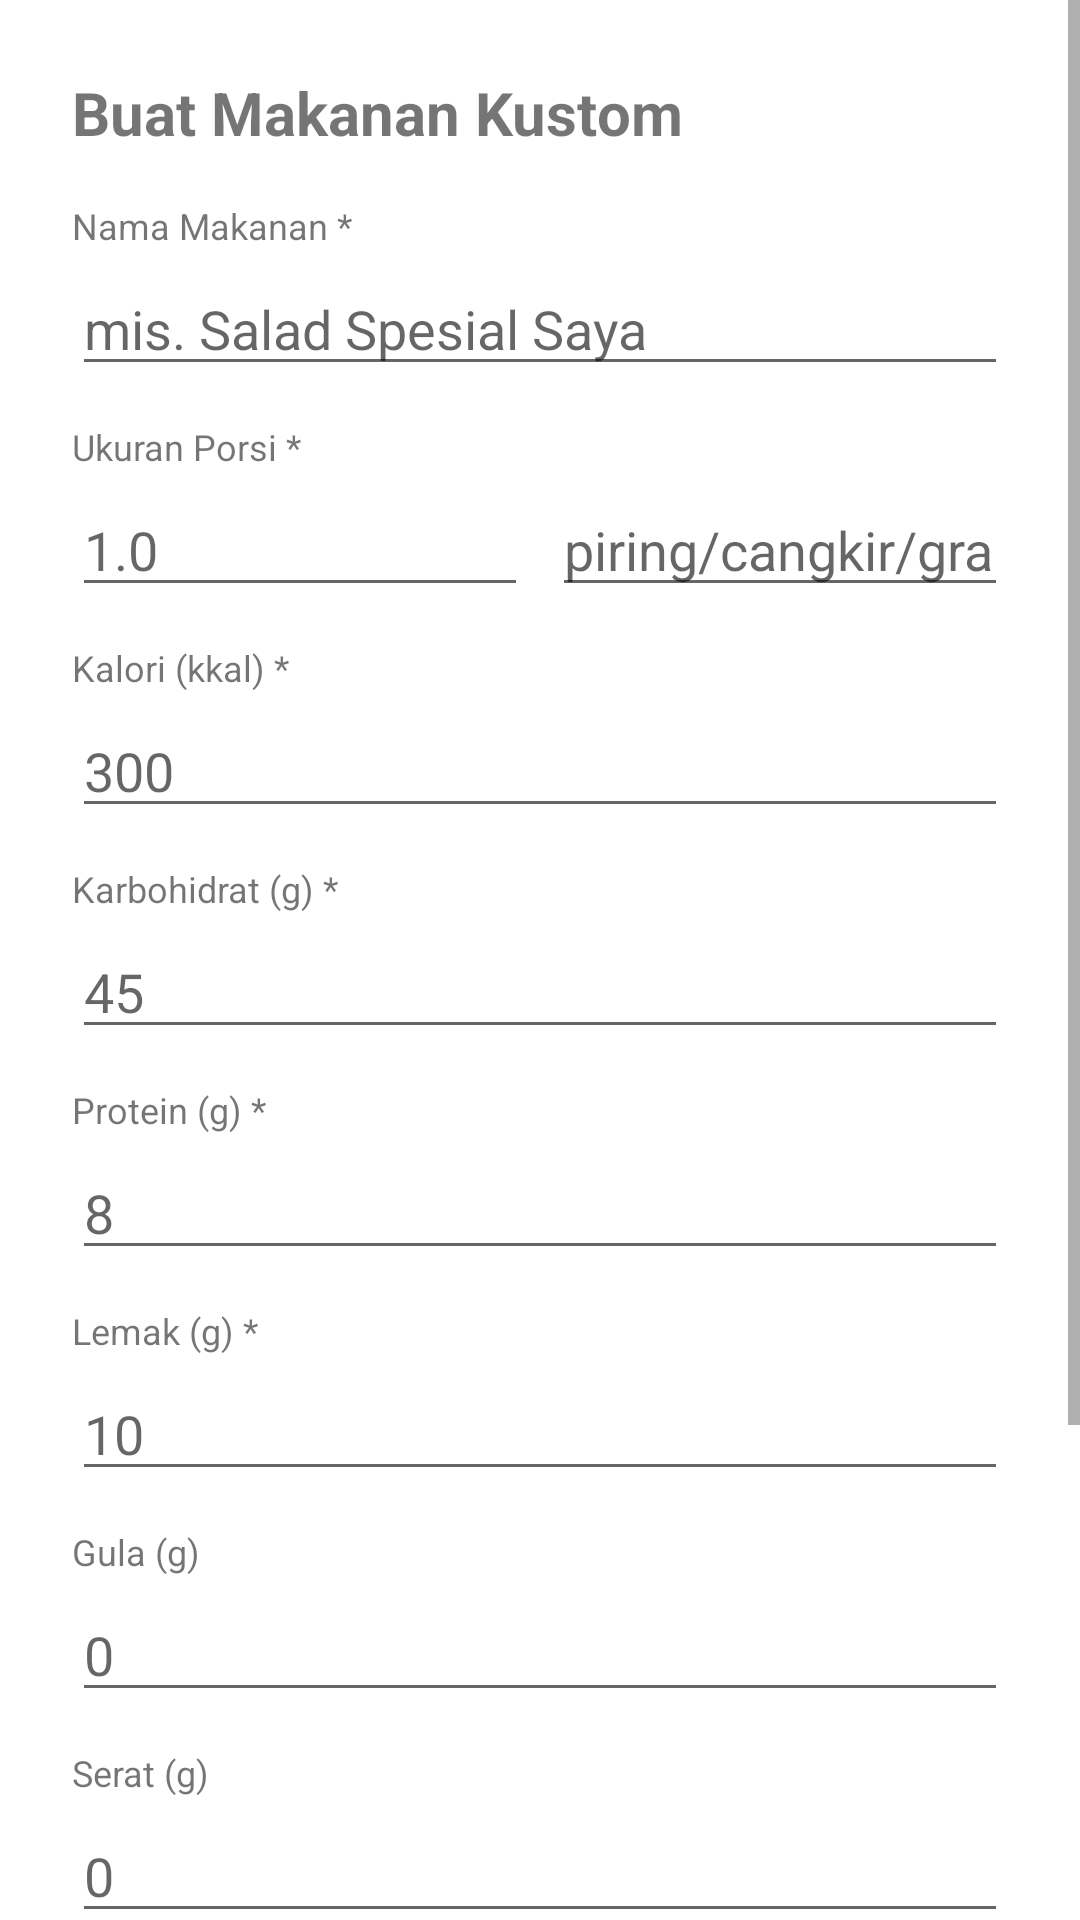

Android layout source for this screen:
<!-- AndroidManifest.xml: application theme Theme.NutriMate -->
<!-- res/layout/dialog_create_food.xml -->
<?xml version="1.0" encoding="utf-8"?>
<ScrollView xmlns:android="http://schemas.android.com/apk/res/android"
    android:layout_width="match_parent"
    android:layout_height="wrap_content"
    android:fillViewport="true">

    <LinearLayout
        android:layout_width="match_parent"
        android:layout_height="wrap_content"
        android:orientation="vertical"
        android:padding="24dp">

        <TextView
            android:layout_width="match_parent"
            android:layout_height="wrap_content"
            android:text="Buat Makanan Kustom"
            android:textSize="20sp"
            android:textStyle="bold"
            android:layout_marginBottom="16dp"/>

        <TextView
            android:layout_width="wrap_content"
            android:layout_height="wrap_content"
            android:text="Nama Makanan *"
            android:textSize="12sp"
            android:layout_marginBottom="4dp"/>

        <EditText
            android:id="@+id/etFoodName"
            android:layout_width="match_parent"
            android:layout_height="wrap_content"
            android:hint="mis. Salad Spesial Saya"
            android:inputType="text"
            android:layout_marginBottom="12dp"/>

        <TextView
            android:layout_width="wrap_content"
            android:layout_height="wrap_content"
            android:text="Ukuran Porsi *"
            android:textSize="12sp"
            android:layout_marginBottom="4dp"/>

        <LinearLayout
            android:layout_width="match_parent"
            android:layout_height="wrap_content"
            android:orientation="horizontal"
            android:layout_marginBottom="12dp">

            <EditText
                android:id="@+id/etServingSize"
                android:layout_width="0dp"
                android:layout_height="wrap_content"
                android:layout_weight="1"
                android:hint="1.0"
                android:inputType="numberDecimal"/>

            <EditText
                android:id="@+id/etServingUnit"
                android:layout_width="0dp"
                android:layout_height="wrap_content"
                android:layout_weight="1"
                android:hint="piring/cangkir/gram"
                android:inputType="text"
                android:layout_marginStart="8dp"/>
        </LinearLayout>

        <TextView
            android:layout_width="wrap_content"
            android:layout_height="wrap_content"
            android:text="Kalori (kkal) *"
            android:textSize="12sp"
            android:layout_marginBottom="4dp"/>

        <EditText
            android:id="@+id/etCalories"
            android:layout_width="match_parent"
            android:layout_height="wrap_content"
            android:hint="300"
            android:inputType="numberDecimal"
            android:layout_marginBottom="12dp"/>

        <TextView
            android:layout_width="wrap_content"
            android:layout_height="wrap_content"
            android:text="Karbohidrat (g) *"
            android:textSize="12sp"
            android:layout_marginBottom="4dp"/>

        <EditText
            android:id="@+id/etCarbs"
            android:layout_width="match_parent"
            android:layout_height="wrap_content"
            android:hint="45"
            android:inputType="numberDecimal"
            android:layout_marginBottom="12dp"/>

        <TextView
            android:layout_width="wrap_content"
            android:layout_height="wrap_content"
            android:text="Protein (g) *"
            android:textSize="12sp"
            android:layout_marginBottom="4dp"/>

        <EditText
            android:id="@+id/etProtein"
            android:layout_width="match_parent"
            android:layout_height="wrap_content"
            android:hint="8"
            android:inputType="numberDecimal"
            android:layout_marginBottom="12dp"/>

        <TextView
            android:layout_width="wrap_content"
            android:layout_height="wrap_content"
            android:text="Lemak (g) *"
            android:textSize="12sp"
            android:layout_marginBottom="4dp"/>

        <EditText
            android:id="@+id/etFat"
            android:layout_width="match_parent"
            android:layout_height="wrap_content"
            android:hint="10"
            android:inputType="numberDecimal"
            android:layout_marginBottom="12dp"/>

        <TextView
            android:layout_width="wrap_content"
            android:layout_height="wrap_content"
            android:text="Gula (g)"
            android:textSize="12sp"
            android:layout_marginBottom="4dp"/>

        <EditText
            android:id="@+id/etSugar"
            android:layout_width="match_parent"
            android:layout_height="wrap_content"
            android:hint="0"
            android:inputType="numberDecimal"
            android:layout_marginBottom="12dp"/>

        <TextView
            android:layout_width="wrap_content"
            android:layout_height="wrap_content"
            android:text="Serat (g)"
            android:textSize="12sp"
            android:layout_marginBottom="4dp"/>

        <EditText
            android:id="@+id/etFiber"
            android:layout_width="match_parent"
            android:layout_height="wrap_content"
            android:hint="0"
            android:inputType="numberDecimal"
            android:layout_marginBottom="12dp"/>

        <TextView
            android:layout_width="wrap_content"
            android:layout_height="wrap_content"
            android:text="Natrium (mg)"
            android:textSize="12sp"
            android:layout_marginBottom="4dp"/>

        <EditText
            android:id="@+id/etSodium"
            android:layout_width="match_parent"
            android:layout_height="wrap_content"
            android:hint="0"
            android:inputType="numberDecimal"
            android:layout_marginBottom="12dp"/>

        <TextView
            android:layout_width="wrap_content"
            android:layout_height="wrap_content"
            android:text="Kategori"
            android:textSize="12sp"
            android:layout_marginBottom="4dp"/>

        <Spinner
            android:id="@+id/spinnerCategory"
            android:layout_width="match_parent"
            android:layout_height="wrap_content"
            android:layout_marginBottom="16dp"/>

        <LinearLayout
            android:layout_width="match_parent"
            android:layout_height="wrap_content"
            android:orientation="horizontal"
            android:gravity="end">

            <Button
                android:id="@+id/btnCancelCustom"
                android:layout_width="wrap_content"
                android:layout_height="wrap_content"
                android:text="Batal"
                style="?android:attr/buttonBarButtonStyle"
                android:textColor="#757575"/>

            <Button
                android:id="@+id/btnSaveCustom"
                android:layout_width="wrap_content"
                android:layout_height="wrap_content"
                android:text="Simpan Makanan"
                android:layout_marginStart="8dp"/>
        </LinearLayout>

    </LinearLayout>

</ScrollView>
<!-- resources referenced by this layout -->
<resources>
  <style name="Theme.NutriMate" parent="Theme.MaterialComponents.DayNight.NoActionBar">
          <item name="colorPrimary">@color/green_primary</item>
          <item name="colorPrimaryVariant">@color/green_dark</item>
          <item name="colorOnPrimary">@color/white</item>
          <item name="colorSecondary">@color/teal_200</item>
          <item name="colorSecondaryVariant">@color/teal_700</item>
          <item name="colorOnSecondary">@color/black</item>
          <item name="android:statusBarColor">?attr/colorPrimaryVariant</item>
      </style>
  <color name="green_primary">#4CAF50</color>
  <color name="green_dark">#2E7D32</color>
  <color name="white">#FFFFFFFF</color>
  <color name="teal_200">#FF03DAC5</color>
  <color name="teal_700">#FF018786</color>
  <color name="black">#FF000000</color>
</resources>
